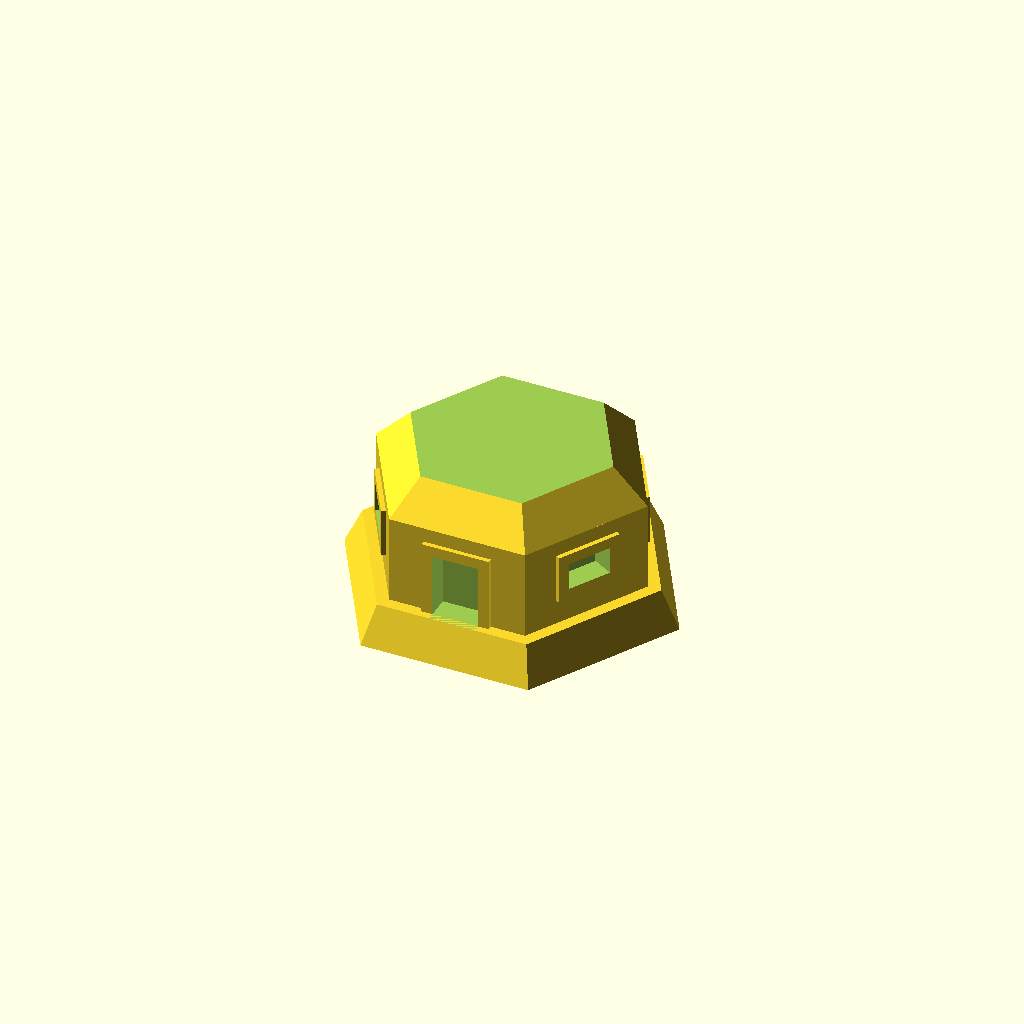
Cell 1: the model at its default parameters.
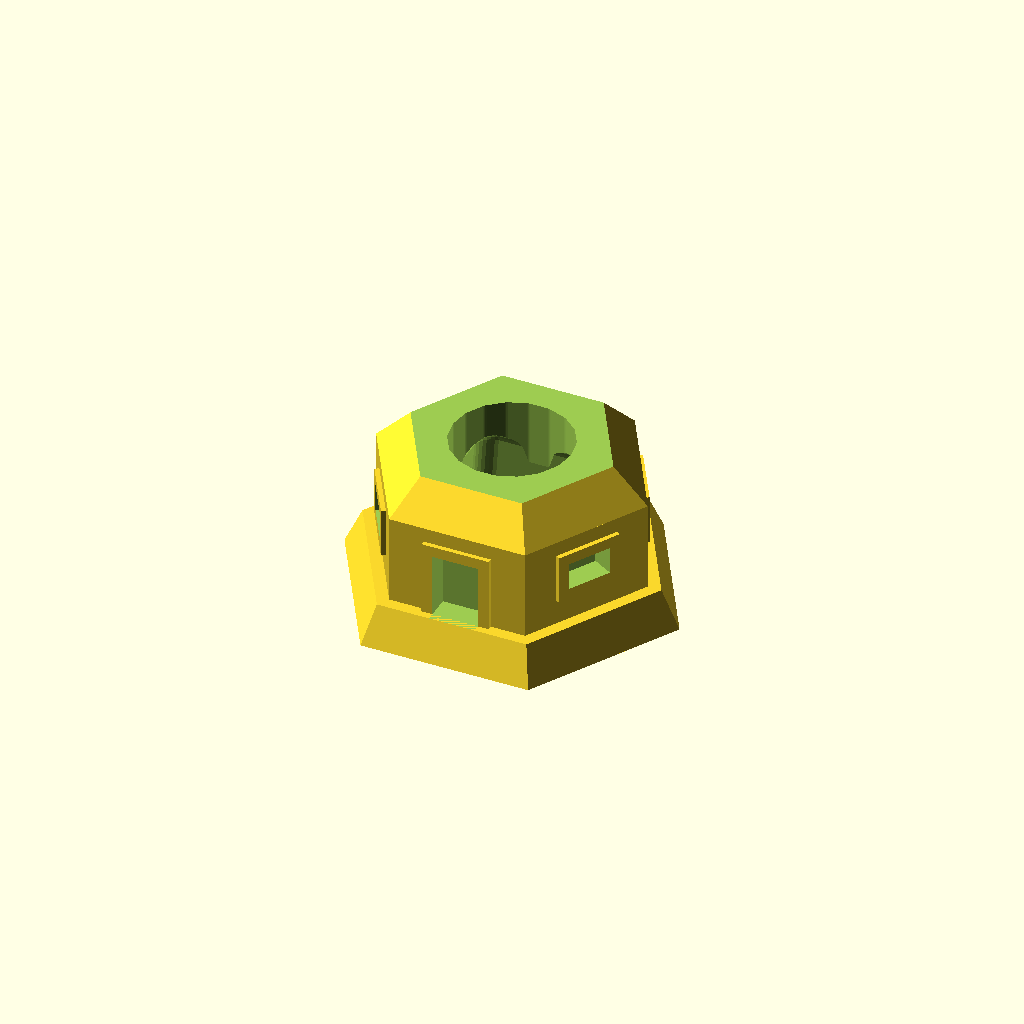
Cell 2: the same model with hollow = 1.
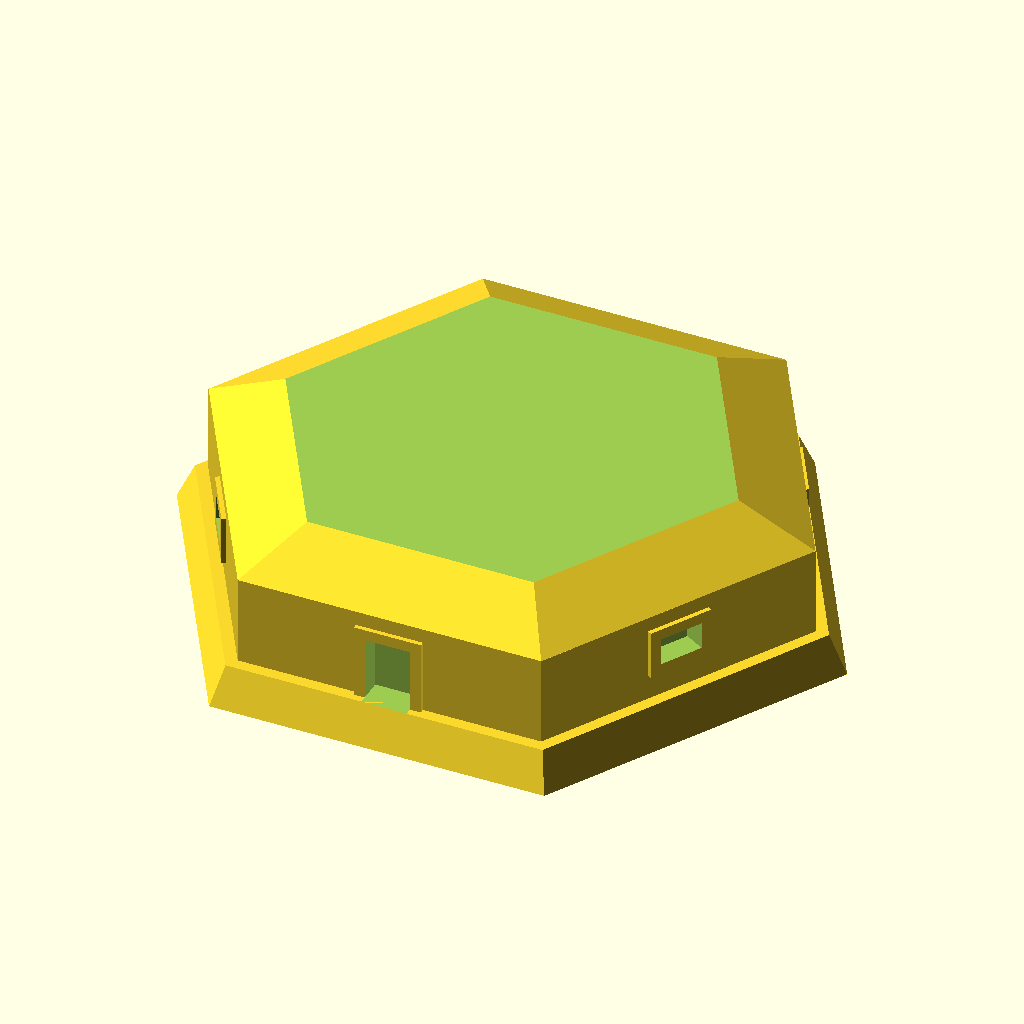
Cell 3: hex_size = 74 (everything else at default).
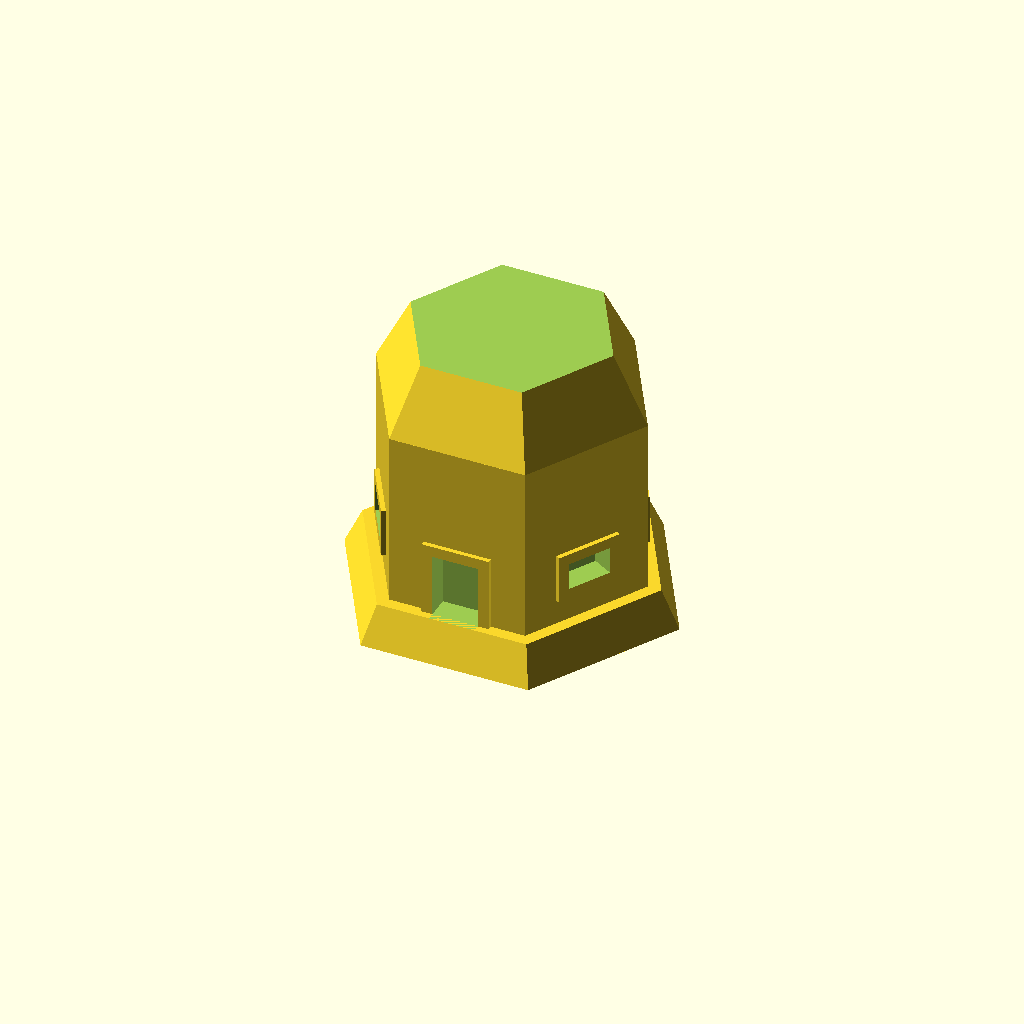
Cell 4: storey_height = 19.6 (everything else at default).
One fixed orthographic camera (rotation 55°, 0°, 25°; colour scheme Cornfield) for every cell.
The OpenSCAD source (inputs/thingiverse/files/thing-3828545/files/bunker.scad):
// Copyright 2019 Pascal de Bruijn
// Licensed Creative Commons - Attribution - Share Alike

/* [Building] */

// Base size of the building (peek-to-peek hex in millimeters)
hex_size = 37;

// Approximate building storey height (in millimeters)
storey_height = 9.8;

/* [Windows] */

// How high your windows should be (in millimeters)
window_height = 3;

// How wide your windows should be (in millimeters)
window_width = 5;

// How far the window cavity should protrude into the building (in millimeters)
window_depth = 2;

// How thick the window frame is (in millimeters) (needs to be twice your nozzle size to print vertically)
window_frame_width = 1.2;

// How deep the window frame is (in millimeters)
window_frame_depth = 0.5;

/* [Doors] */

// How high your door should be (in millimeters)
door_height = 7;

// How wide your doors should be (in millimeters)
door_width = 5;

// How far the door cavity should protrude into the building (in millimeters)
door_depth = 2;

// How thick the door frame is (in millimeters) (needs to be twice your nozzle size to print vertically)
door_frame_width = 1.2;

// How deep the door frame is (in millimeters)
door_frame_depth = 0.5;

/* [Base] */

// How high the base should be (in millimeters)
base_height = 4.2;

// How much clearance the base should have around the building (in millimeters)
base_top_clearance = 1.5;

// How much much larger the bottom of the base should be than the bottom (in millimeters)
base_bottom_clearance = 2;

// Should the base be hollowed out (in millimeters)
base_cavity_depth = -1;

// How thick in the base edge should be (in millimeters)
base_cavity_clearance = 3;

/* [Model] */

// Overall model scale (as percentage)
model_scale = 100;

// Size of the die that should fit in the die cavity (in millimeters)
die_size = 12;

// Rounding of the die cavity (in millimeters)
die_round_radius = 2;

// Do you want to model to be hollow
hollow = 0; // [0:Solid,1:Hollow]



/* [Hidden] */

door_div = 3;

hex_size_scaled = hex_size - (base_top_clearance * 2) - (base_bottom_clearance * 2);



scale(v=[model_scale / 100, model_scale / 100, model_scale / 100])
{
  difference()
  {
    union()
    {
    
      // base
      translate([0, 0, 0 - base_height])
        cylinder(base_height, (hex_size_scaled / 2) + base_top_clearance + base_bottom_clearance, (hex_size_scaled / 2) + base_top_clearance, $fn = 6);

      // main building
      cylinder(storey_height, (hex_size_scaled / 2), (hex_size_scaled / 2), $fn = 6);

      // upper building
      translate([0, 0, storey_height])
        cylinder(storey_height, (hex_size_scaled / 2), (hex_size_scaled / 2) / 3, $fn = 6);

      // door frames
      for (a = [1:6])
        rotate(a * 60)
          if ((a % door_div) == 0)
            translate([-(door_width / 2) - door_frame_width, (hex_size_scaled * (cos(30)/2)) - door_depth + door_frame_depth, 0])
              cube([door_width + (door_frame_width * 2), door_depth, door_height + door_frame_width]);
          else
            translate([-(door_width / 2) - window_frame_width, (hex_size_scaled * (cos(30)/2)) - window_depth + window_frame_depth, door_height - window_height - window_frame_width])
              cube([window_width + (window_frame_width * 2), window_depth, window_height + window_frame_width * 2]);

    }

    union()
    {
      // base cavity
      translate([0, 0, 0 - base_height - (base_height - base_cavity_depth)])
        cylinder(base_height, (hex_size_scaled / 2) + base_top_clearance + base_bottom_clearance - base_cavity_clearance, (hex_size_scaled / 2) + base_top_clearance - base_cavity_clearance, $fn = 6); 

      // hollow
      if (hollow)
        translate([0, 0, 0])
          minkowski ()
          {
            cylinder(storey_height * 5.5 - (hex_size / 2) - 13, 1, 1, $fn = 48);
            sphere(r = (hex_size / 2) - 13);
          }

      // hidden die cavity
      if (die_size > 0)
        rotate(45)
          translate([0, 0, 0 - base_height])
            minkowski()
            {
              cylinder(die_size, (die_size / 2) + die_round_radius, (die_size / 2), $fn = 4);
              sphere(r = die_round_radius, $fn = 30);
            }
      
      // door cavities
      for (a = [1:6])
        rotate(a * 60)
          if ((a % door_div) == 0)
            translate([-door_width / 2, (hex_size_scaled * (cos(30)/2)) - door_depth, 0])
              cube([door_width, door_depth + door_frame_depth + 1, door_height]);
          else
            translate([-door_width / 2, (hex_size_scaled * (cos(30)/2)) - door_depth, door_height - window_height])
              cube([window_width, window_depth + window_frame_depth + 1, window_height]);

      // flat roof
      translate([0, 0, storey_height * 1.38])
        cylinder(storey_height, hex_size_scaled, hex_size_scaled, $fn = 6);
        
      // make sure nothing protrudes down from the bottom
      translate([0, 0, 0 - base_height - hex_size_scaled])
        cylinder(hex_size_scaled, hex_size_scaled, hex_size_scaled, $fn = 6);        
        
    }
  }
}
Parameter table extracted from the source (name, type, default, range or options):
hex_size: number, default 37
storey_height: number, default 9.8
window_height: number, default 3
window_width: number, default 5
window_depth: number, default 2
window_frame_width: number, default 1.2
window_frame_depth: number, default 0.5
door_height: number, default 7
door_width: number, default 5
door_depth: number, default 2
door_frame_width: number, default 1.2
door_frame_depth: number, default 0.5
base_height: number, default 4.2
base_top_clearance: number, default 1.5
base_bottom_clearance: number, default 2
base_cavity_depth: number, default -1
base_cavity_clearance: number, default 3
model_scale: number, default 100
die_size: number, default 12
die_round_radius: number, default 2
hollow: number, default 0, options 0, 1
